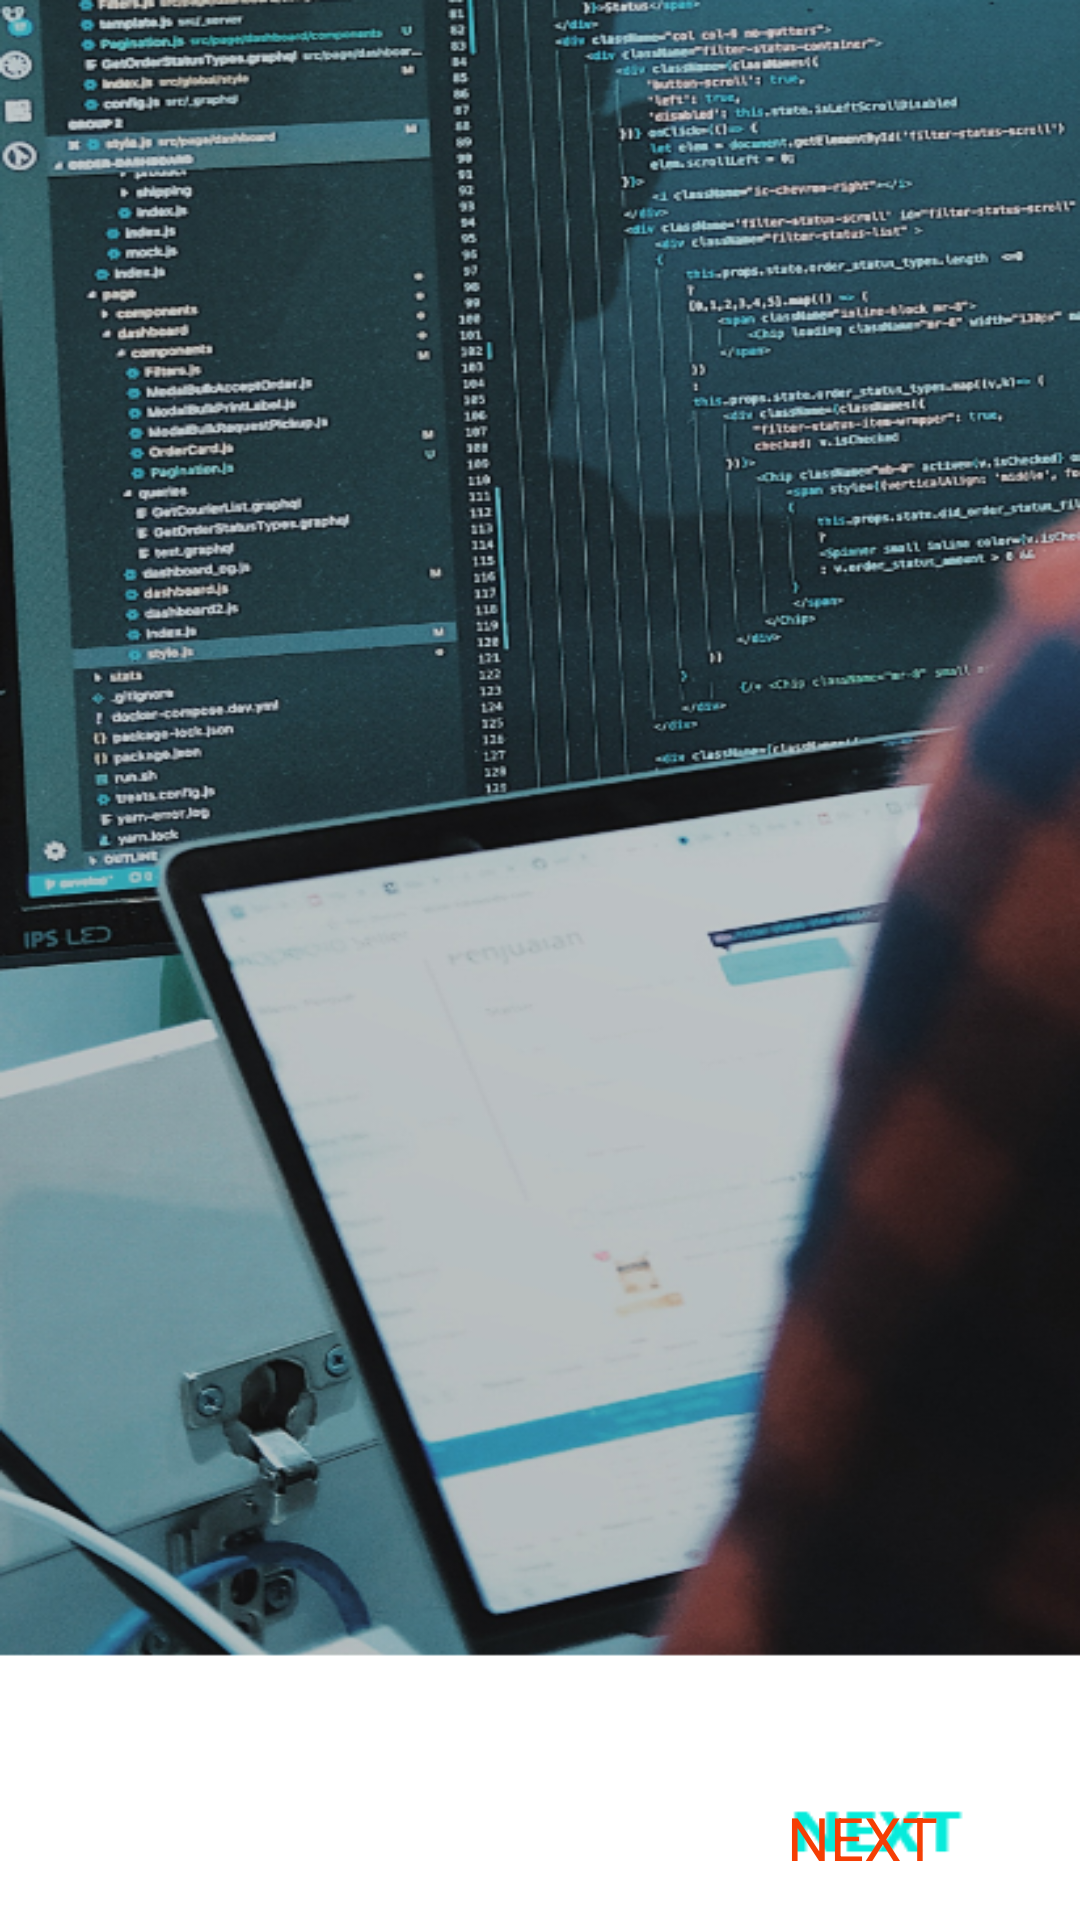

Write the Android layout XML for this screen, with the resource values it uses.
<!-- AndroidManifest.xml: application theme Theme.OnboardingScreens -->
<!-- res/layout/fragment_third_screen.xml -->
<?xml version="1.0" encoding="utf-8"?>
<androidx.constraintlayout.widget.ConstraintLayout xmlns:android="http://schemas.android.com/apk/res/android"
    xmlns:app="http://schemas.android.com/apk/res-auto"
    xmlns:tools="http://schemas.android.com/tools"
    android:layout_width="match_parent"
    android:layout_height="match_parent"
    android:background="@drawable/thirdscreen"
    tools:context=".onboarding.screens.ThirdScreen">

    <TextView
        android:id="@+id/next3"
        android:layout_width="wrap_content"
        android:layout_height="wrap_content"
        android:text="@string/next"
        android:textColor="#F53E04"
        android:textSize="20sp"
        app:layout_constraintBottom_toBottomOf="parent"
        app:layout_constraintEnd_toEndOf="parent"
        app:layout_constraintHorizontal_bias="0.847"
        app:layout_constraintStart_toStartOf="parent"
        app:layout_constraintTop_toTopOf="parent"
        app:layout_constraintVertical_bias="0.977" />

</androidx.constraintlayout.widget.ConstraintLayout>
<!-- resources referenced by this layout -->
<resources>
  <!-- drawable thirdscreen: png bitmap (drawable, 569345 bytes) -->
  <string name="next">NEXT</string>
  <style name="Theme.OnboardingScreens" parent="Theme.MaterialComponents.DayNight.DarkActionBar">
          
          <item name="colorPrimary">@color/purple_500</item>
          <item name="colorPrimaryVariant">@color/purple_700</item>
          <item name="colorOnPrimary">@color/white</item>
          
          <item name="colorSecondary">@color/teal_200</item>
          <item name="colorSecondaryVariant">@color/teal_700</item>
          <item name="colorOnSecondary">@color/black</item>
          
          <item name="android:statusBarColor" tools:targetApi="l">?attr/colorPrimaryVariant</item>
          
      </style>
  <!-- not gathered from this repository: default colours our renderer supplied (Android Studio template values) -->
  <color name="purple_500">#FF6200EE</color>
  <color name="purple_700">#FF3700B3</color>
  <color name="teal_200">#FF03DAC5</color>
  <color name="teal_700">#FF018786</color>
  <color name="black">#FF000000</color>
  <color name="white">#FFFFFFFF</color>
</resources>
